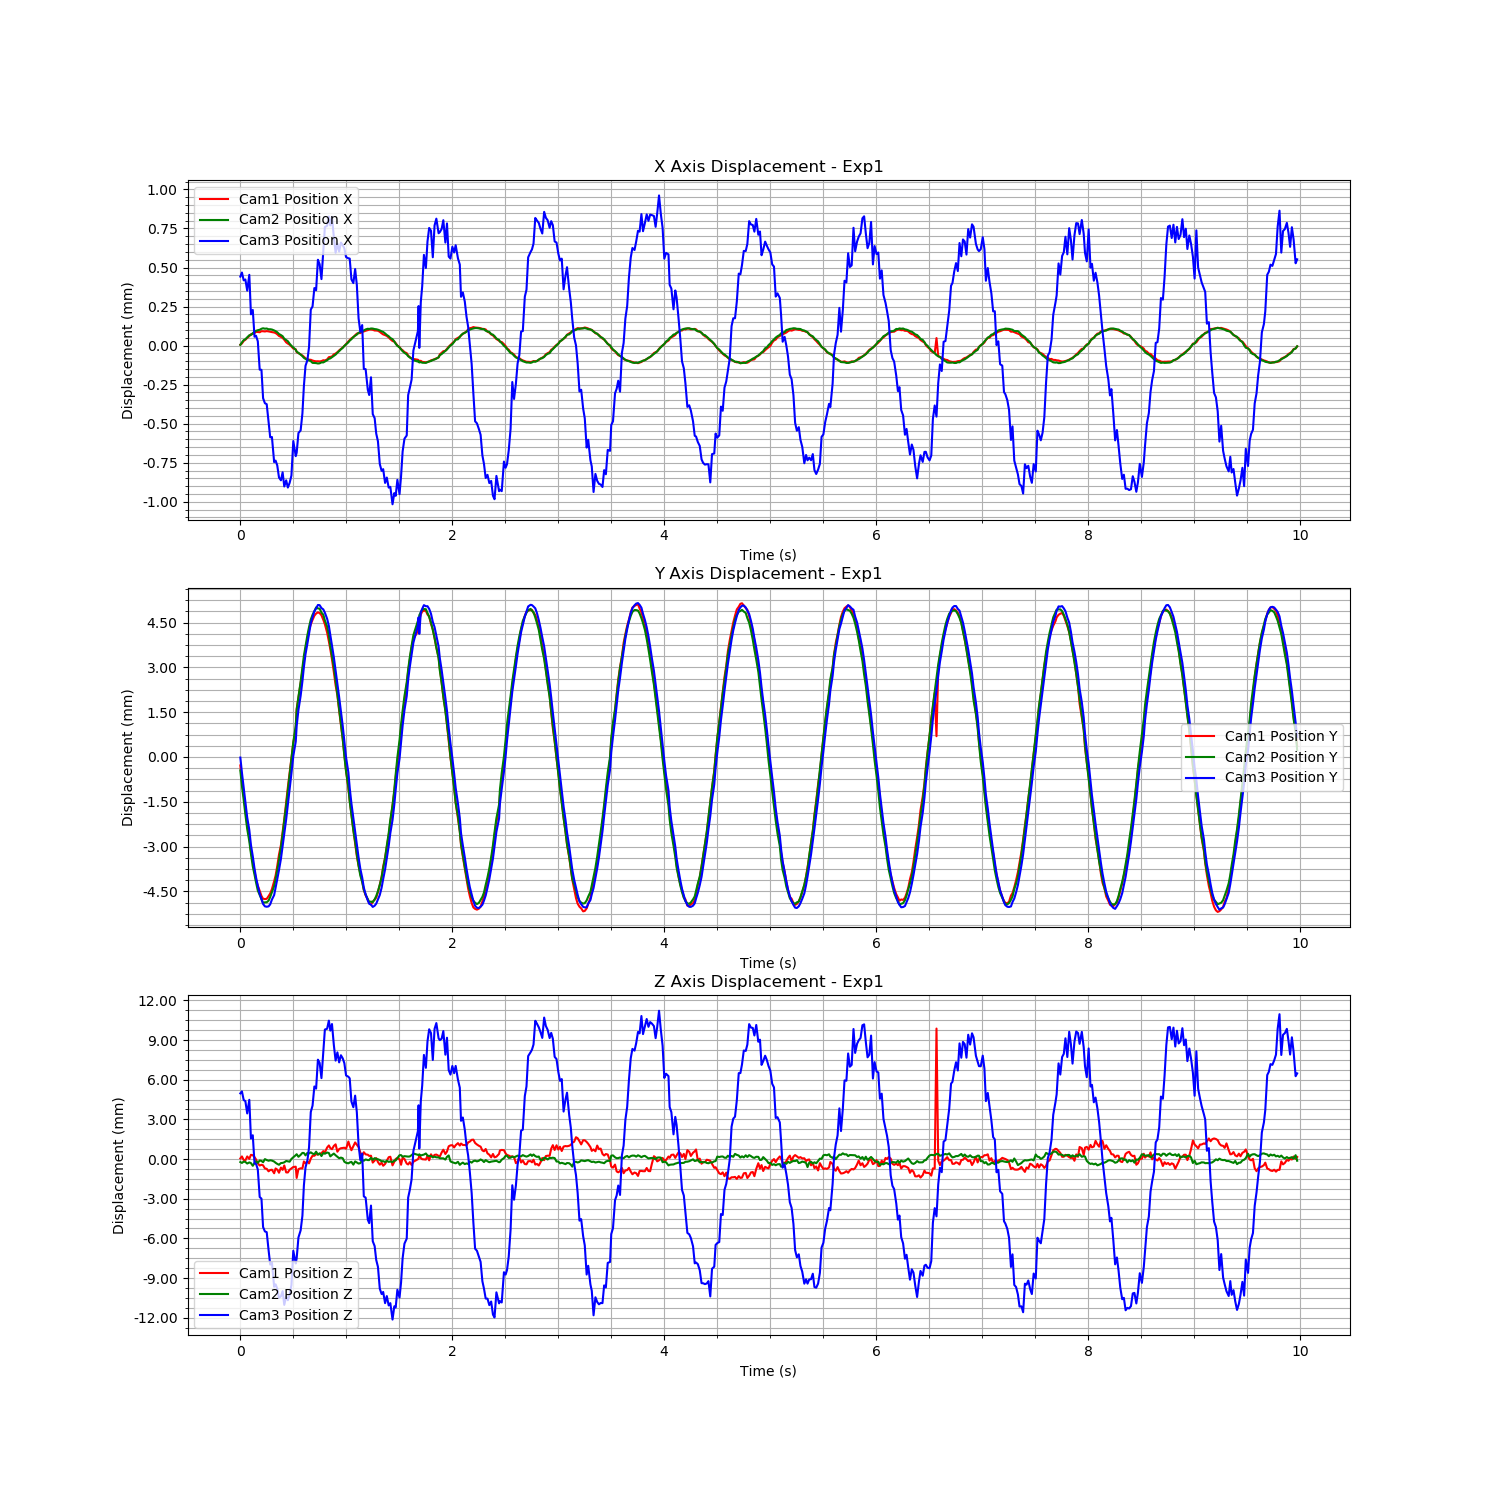

Data behind this chart, as committed beside it:
Time (s), Cam1 Fiducial ID, Cam1 Position X, Cam1 Position Y, Cam1 Position Z, Cam1 Rotation X, Cam1 Rotation Y, Cam1 Rotation Z, Cam1 Rotation W, Cam2 Fiducial ID, Cam2 Position X, Cam2 Position Y, Cam2 Position Z, Cam2 Rotation X, Cam2 Rotation Y, Cam2 Rotation Z, Cam2 Rotation W, Cam3 Fiducial ID, Cam3 Position X, Cam3 Position Y, Cam3 Position Z, Cam3 Rotation X, Cam3 Rotation Y, Cam3 Rotation Z
1726768167, 1, -1.4078083003840197e-05, -1.3186649578801802e-05, -0.00246, -0.01823, 0.0005641, 0.0001907, 0.9998, 1, 9.45614093807408e-05, -0.0008936, -0.0002553, 0.01277, 0.002341, -8.057229290821563e-05, 0.9999, 1, 0.00041, -0.0004229, 0.003972, 0.02777, 0.00958, -0.0008516
1726768167, 1, -6.161714593335043e-06, -0.0005167, -0.002311, 0.199, 0.008453, -0.0001132, 0.98, 1, 0.0001102, -0.001413, -0.0003237, 0.01242, 0.0006941, -5.363745869661526e-05, 0.9999, 1, 0.000436, -0.0009288, 0.004121, 0.01318, 0.00569, -0.0003773
1726768167, 1, 1.0314288477489932e-05, -0.0009962, -0.002581, -0.01894, 0.002243, 9.216161170908329e-05, 0.9998, 1, 0.0001249, -0.001884, -0.0002239, 0.01173, 7.700593199824308e-05, -0.0001372, 0.9999, 1, 0.000386, -0.001442, 0.003467, 0.01908, 0.006363, -0.0005146
1726768167, 1, 1.7615638447441263e-05, -0.001484, -0.00261, -0.01989, 0.001094, 0.0001035, 0.9998, 1, 0.0001309, -0.002366, -0.0002473, 0.01069, 0.001351, 3.184550189722091e-05, 0.9999, 1, 0.0003914, -0.001938, 0.003388, 0.01268, 0.006385, -0.0007544
1726768167, 1, 2.943300600549724e-05, -0.002003, -0.002312, -0.0177, 0.004414, 0.0003015, 0.9998, 1, 0.0001432, -0.002855, -0.0003699, 0.009478, 0.0007285, -7.251306676128572e-05, 1, 1, 0.0003202, -0.00243, 0.002455, 0.01335, 0.003799, -0.000306
1726768167, 1, 4.0737744870102217e-05, -0.002412, -0.002496, -0.01846, 0.003738, 0.0003001, 0.9998, 1, 0.0001563, -0.003263, -0.0002833, 0.008666, -0.0001288, 0.0001711, 1, 1, 0.0004213, -0.002844, 0.003485, 0.00752, 0.006803, -0.0002144
1726768167, 1, 5.3474828538600856e-05, -0.002885, -0.002188, -0.01594, -0.002757, 2.1803980173018218e-05, 0.9999, 1, 0.0001578, -0.003686, -0.0003361, 0.006566, -0.001186, 0.0004986, 1, 1, 0.0001685, -0.003348, 0.0005552, 0.003639, -0.0004998, -9.63078647771064e-05
1726768167, 1, 5.4067562517959e-05, -0.003229, -0.002218, 0.1995, 0.007791, -0.0002993, 0.9799, 1, 0.0001699, -0.004108, -0.0005389, 0.005984, -0.0008775, 0.0005501, 1, 1, 0.0001964, -0.003726, 0.0008067, 0.003236, 0.00245, 3.587528460258595e-05
1726768167, 1, 6.040294352610439e-05, -0.003579, -0.002361, -0.01523, -0.0005097, 0.0004336, 0.9999, 1, 0.0001783, -0.004386, -0.0003281, 0.004273, -0.0008634, 0.0003768, 1, 1, 2.5033195283812327e-05, -0.004141, -0.001331, 0.007451, -0.00621, -0.0004517
1726768167, 1, 6.83887930264864e-05, -0.003848, -0.002544, -0.01413, 0.00102, 0.0003171, 0.9999, 1, 0.0001844, -0.004646, -0.0001975, 0.002619, -0.0004889, 0.0003508, 1, 1, 3.119217266800788e-05, -0.004436, -0.001356, 0.003773, -0.007195, 0.0005433
1726768167, 1, 6.74464500659239e-05, -0.004042, -0.002831, -0.01233, 0.0005567, 5.523484993223696e-05, 0.9999, 1, 0.0001884, -0.004917, -0.0003157, 0.001599, -0.001139, 0.0003338, 1, 1, -4.4051559253662095e-06, -0.004717, -0.001784, -0.001857, -0.009279, 0.0006536
1726768167, 1, 6.571268539660382e-05, -0.004213, -0.002998, -0.01201, -0.0002092, -5.619339522926499e-07, 0.9999, 1, 0.0001912, -0.005068, -0.0001419, -0.0007178, -0.000468, 0.0002146, 1, 1, -0.0001859, -0.004983, -0.003867, 0.002837, -0.01526, 0.0002094
1726768167, 1, 7.249553590548897e-05, -0.004384, -0.00294, -0.01067, 0.000788, -2.6348409793151712e-05, 0.9999, 1, 0.0001976, -0.005219, -0.0001693, -0.001584, -0.001076, 0.0001885, 1, 1, -0.0001872, -0.005162, -0.003987, -0.002173, -0.01482, -4.575617966881659e-05
1726768167, 1, 7.202981001247921e-05, -0.004479, -0.002985, -0.007768, 0.002099, -4.093885528629955e-05, 1, 1, 0.0002008, -0.005333, -0.0002731, -0.0032, -0.0003616, 0.0002299, 1, 1, -0.0003688, -0.005326, -0.006139, -0.001113, -0.02331, 0.000213
1726768167, 1, 7.064847265970159e-05, -0.004488, -0.003219, -0.007795, -0.00186, -0.0001995, 1, 1, 0.0001982, -0.005311, -3.516604546521963e-05, -0.004547, -0.0005312, 0.0001336, 1, 1, -0.000401, -0.005406, -0.006468, -0.003292, -0.02207, 0.0009462
1726768167, 1, 7.301250870985065e-05, -0.004481, -0.003245, -0.00656, -0.0007779, -0.0002686, 1, 1, 0.0001994, -0.005309, -0.0001046, -0.005452, -0.0007924, 0.0001896, 1, 1, -0.0004071, -0.005418, -0.006521, -0.002629, -0.02173, 0.0009486
1726768167, 1, 7.116665842535989e-05, -0.00439, -0.003436, -0.005601, -0.0001031, -0.0003984, 1, 1, 0.0001944, -0.005256, -0.0001593, -0.005828, 0.000429, 9.950958895627603e-05, 1, 1, -0.000523, -0.005406, -0.007876, -0.002706, -0.02542, 0.000572
1726768167, 1, 6.866014357330484e-05, -0.004302, -0.003338, -0.004517, 0.002087, -5.54431047765011e-05, 1, 1, 0.0001947, -0.005131, -0.0001218, -0.007039, 0.0001592, 0.0001861, 1, 1, -0.0006196, -0.005338, -0.008973, -3.9115198175735954e-05, -0.0265, 1.2603129061033956e-05
1726768167, 1, 6.660583563954444e-05, -0.004154, -0.003316, -0.001605, -0.0007643, -0.0002386, 1, 1, 0.0001928, -0.004972, -0.0001443, -0.007685, -0.001271, 0.0003103, 1, 1, -0.0006172, -0.005177, -0.008819, -0.001335, -0.02577, 0.0007806
1726768167, 1, 6.409199910246819e-05, -0.003892, -0.003583, -0.0009833, -0.001771, -9.887147364129495e-05, 1, 1, 0.0001869, -0.004771, -0.0002195, -0.007136, -0.001148, 0.0003065, 1, 1, -0.0007781, -0.005028, -0.01065, 0.00179, -0.03082, 0.0004542
1726768167, 1, 6.05387163028435e-05, -0.003699, -0.00322, 0.004451, 0.003112, -3.9249231393444136e-05, 1, 1, 0.0001821, -0.004533, -0.0003123, -0.007425, -0.0005501, 0.0003295, 1, 1, -0.0007686, -0.004782, -0.01047, -0.00971, -0.02839, 0.001356
1726768167, 1, 5.2769012708461984e-05, -0.003385, -0.003307, 0.00317, -0.003785, -7.055687236086568e-05, 1, 1, 0.0001755, -0.004239, -0.000394, -0.008437, -0.001157, 0.0003742, 1, 1, -0.0007992, -0.004496, -0.0108, -0.004878, -0.03028, 0.00105
1726768167, 1, 4.207387370940006e-05, -0.002999, -0.003543, 0.004938, -0.002868, -0.0002167, 1, 1, 0.0001642, -0.003898, -0.000462, -0.007833, -0.001769, 0.0004252, 1, 1, -0.0008766, -0.004188, -0.01149, -0.01123, -0.03296, 0.001636
1726768167, 1, 3.6254403312842015e-05, -0.002679, -0.003151, 0.005901, 0.0001044, -0.0001331, 1, 1, 0.0001573, -0.003473, -0.0003331, -0.008592, -0.001618, 0.0001496, 1, 1, -0.0008947, -0.003813, -0.01137, -0.01078, 0.121, -0.0009942
1726768167, 1, 2.9558547208539132e-05, -0.002234, -0.003326, 0.007504, 0.0002352, -5.13620735583906e-05, 1, 1, 0.00015, -0.003041, -0.0003205, -0.008238, -0.0002894, 0.0001584, 1, 1, -0.0008436, -0.003376, -0.01098, -4.219655566993991e-05, -0.03145, 0.0003301
1726768168, 1, 1.760471811389333e-05, -0.001815, -0.002994, 0.1722, 0.009945, 3.6564009920045665e-05, 0.985, 1, 0.0001341, -0.00257, -0.0002783, -0.00759, 0.0002856, -5.45652258637961e-05, 1, 1, -0.0009342, -0.002973, -0.01202, -0.0006922, -0.03653, 0.0002368
1726768168, 1, 9.831589617869417e-07, -0.001243, -0.003516, 0.1736, 0.009401, -0.0001118, 0.9848, 1, 0.0001257, -0.002069, -0.000175, -0.006789, 0.0002168, -8.816729017126397e-05, 1, 1, -0.0008946, -0.002489, -0.01136, -0.001554, -0.03495, 0.0007262
1726768168, 1, -6.932416221829964e-06, -0.0007433, -0.003521, 0.1722, 0.01325, 0.0006042, 0.985, 1, 0.000118, -0.001575, -0.0001988, -0.007201, 0.0006, -0.0002861, 1, 1, -0.000941, -0.002006, -0.01167, -0.001686, -0.03642, 7.283734160700486e-05
1726768168, 1, -1.3791256603264726e-05, -0.0002702, -0.003318, 0.17, 0.006817, -0.0003993, 0.9854, 1, 0.000102, -0.001073, -0.0002303, -0.007224, 0.0007539, -0.0002359, 1, 1, -0.000911, -0.001495, -0.01125, -0.008007, -0.03474, 0.001168
1726768168, 1, -2.519513825064843e-05, 0.0002296, -0.003212, 0.1688, 0.005465, -0.0002283, 0.9856, 1, 8.842596797416206e-05, -0.0005076, -2.397633660357994e-05, -0.006799, -0.0001024, -8.00301280787768e-05, 1, 1, -0.000864, -0.0009534, -0.01053, -0.004282, -0.03468, 0.0005117
1726768168, 1, -3.8509002825789536e-05, 0.0007397, -0.003109, 0.1696, 0.007883, 9.082156366063954e-05, 0.9855, 1, 7.822130814538441e-05, 4.873004398914318e-05, 0.0001065, -0.006923, -0.002935, 6.080658482717232e-05, 1, 1, -0.0006433, -0.0003702, -0.007932, -0.002736, -0.02818, 0.0003757
1726768168, 1, -4.360756132684537e-05, 0.001218, -0.003086, 0.01309, 0.002486, -6.686865793651102e-05, 0.9999, 1, 6.280355087330963e-05, 0.000605, 0.0002618, -0.006936, -0.0002377, 0.0002381, 1, 1, -0.0007401, 0.0001114, -0.008893, -0.009058, -0.031, 0.001161
1726768168, 1, -6.208816735120926e-05, 0.001887, -0.003935, 0.01193, -0.004945, -0.0004836, 0.9999, 1, 5.1609399149096635e-05, 0.001129, 0.0003365, -0.006699, -0.001815, 0.0004441, 1, 1, -0.0007178, 0.0006343, -0.008491, 0.000298, -0.02826, 0.000715
1726768168, 1, -6.752883386042234e-05, 0.00226, -0.00327, 0.01208, -0.0001707, -0.0004468, 0.9999, 1, 4.2991274810117996e-05, 0.001565, 0.0001408, -0.006036, -0.002058, 0.0002943, 1, 1, -0.0005918, 0.001172, -0.006922, -0.003724, -0.02919, 0.001218
1726768168, 1, -7.590573958228428e-05, 0.002754, -0.003206, 0.1675, 0.01151, 4.18745655808787e-05, 0.9858, 1, 3.2356608860665085e-05, 0.002068, 0.0002884, -0.005913, -0.001702, 0.0003648, 1, 1, -0.0005754, 0.001644, -0.006389, -0.0262, 0.1155, 2.141023812768626e-05
1726768168, 1, -8.33146083666713e-05, 0.003165, -0.003216, 0.01234, 0.001064, -4.0531685029893855e-05, 0.9999, 1, 2.2147323907890262e-05, 0.002543, 0.0004352, -0.005512, -0.001206, 3.861912710089583e-05, 1, 1, -0.0004663, 0.002133, -0.005282, 0.00197, -0.02477, 0.0006224
1726768168, 1, -9.100281194776088e-05, 0.003483, -0.002691, 0.01163, 0.001057, -2.9021989482297085e-06, 0.9999, 1, 1.1476233691314028e-05, 0.002945, 0.0004263, -0.004868, -8.019612525542339e-06, 5.225927458824749e-05, 1, 1, -0.0002909, 0.002608, -0.002998, -0.02144, 0.1082, -0.0002306
1726768168, 1, -0.0001016, 0.003891, -0.002831, 0.01065, 0.001728, -8.871972795085849e-05, 0.9999, 1, 5.243448183567135e-06, 0.003263, 0.0002502, -0.003784, 0.0007403, -0.0002084, 1, 1, -0.0001614, 0.003039, -0.001618, -0.003586, -0.01748, 0.0007565
1726768168, 1, -0.000105, 0.004205, -0.002677, 0.00981, 0.0009476, -0.0002487, 1, 1, -2.600332598183688e-06, 0.003635, 0.0004323, -0.003972, 0.0009524, -0.0003529, 1, 1, -0.0001255, 0.003393, -0.001104, -0.004234, -0.01799, 0.000427
1726768168, 1, -0.00011, 0.004526, -0.002836, 0.008285, -0.0009547, -6.532328540061659e-05, 1, 1, -4.410700237512556e-06, 0.003905, 0.000392, -0.002575, 0.0001298, -0.0002798, 1, 1, -4.1633958963345906e-05, 0.003722, -0.0001176, -0.001603, -0.0185, 0.0004174
1726768168, 1, -0.0001105, 0.00471, -0.002472, 0.009207, -0.001279, -8.592120864797165e-05, 1, 1, -9.93519776027721e-06, 0.00416, 0.0004793, -0.001585, 0.0007291, -0.000466, 1, 1, 0.000199, 0.00407, 0.002564, -0.006006, -0.008813, 0.0007332
1726768168, 1, -0.0001154, 0.004861, -0.002257, 0.004977, 0.00532, 0.000546, 1, 1, -2.0723939800968548e-05, 0.004317, 0.0003825, -0.0007232, 0.001176, -0.0003462, 1, 1, 0.0002186, 0.004277, 0.003043, -0.004548, -0.007665, 0.001049
1726768168, 1, -0.0001187, 0.005002, -0.002262, 0.005991, 0.002084, 0.0005006, 1, 1, -2.1306987841851473e-05, 0.004437, 0.0003353, 0.0005411, 0.000869, -0.0002702, 1, 1, 0.0003367, 0.004478, 0.004494, 0.004075, -0.004257, 0.0001474
1726768168, 1, -0.0001206, 0.005073, -0.002132, 0.002561, 0.00183, 0.0003377, 1, 1, -2.215616585555432e-05, 0.004566, 0.0005272, 0.001121, 0.0001096, -0.0002391, 1, 1, 0.0003225, 0.004571, 0.004331, 0.007575, -0.0003815, -0.0002759
1726768168, 1, -0.0001201, 0.005113, -0.002171, 0.0006222, 0.004971, 0.0005043, 1, 1, -2.4777302601142623e-05, 0.004531, 0.0003067, 0.003247, 0.00118, -0.0002567, 1, 1, 0.0005178, 0.004687, 0.00652, 0.005242, 0.005152, 0.0002318
1726768168, 1, -0.0001212, 0.005089, -0.002106, -0.0003185, 0.002444, 0.0002154, 1, 1, -2.3575272244568605e-05, 0.004524, 0.000401, 0.004112, 0.0007715, -0.0002879, 1, 1, 0.0004893, 0.004682, 0.006279, 0.01021, 0.00325, -0.0002614
1726768168, 1, -0.0001191, 0.005016, -0.002068, -0.001473, 0.003629, 0.0002802, 1, 1, -1.7570900452504704e-05, 0.004391, 0.0001979, 0.005306, 0.001012, -0.0003559, 1, 1, 0.000394, 0.004584, 0.005124, 0.01372, 0.0001218, -0.0005585
1726768168, 1, -0.0001135, 0.004865, -0.001907, -0.002087, 0.0004153, 0.0003338, 1, 1, -1.7897184697666637e-05, 0.004322, 0.0004261, 0.006281, 0.0003919, -0.0002688, 1, 1, 0.0005784, 0.004539, 0.007132, 0.01564, 0.00793, -0.0004475
1726768168, 1, -0.0001151, 0.004716, -0.002006, -0.005411, 0.00437, 0.0001713, 1, 1, -1.2176627615504113e-05, 0.004127, 0.000372, 0.007356, 0.00159, -0.0003231, 1, 1, 0.0007268, 0.004429, 0.008797, 0.01042, 0.03108, -0.0005002
1726768168, 1, -0.0001082, 0.004438, -0.001637, -0.005264, 0.005224, 0.0005215, 1, 1, -3.866643231425594e-06, 0.003929, 0.000463, 0.007879, 0.0007181, -0.000223, 1, 1, 0.0007358, 0.004228, 0.00886, 0.01268, 0.02878, -0.0006205
1726768168, 1, -9.383234160181845e-05, 0.004144, -0.001478, -0.006609, 0.001005, 0.0002514, 1, 1, 5.180702903015544e-06, 0.003649, 0.000426, 0.009563, 0.001105, -0.0001056, 1, 1, 0.0007947, 0.003988, 0.009473, 0.01132, 0.03117, -0.0003218
1726768168, 1, -9.206857085872006e-05, 0.003877, -0.00168, -0.009327, 0.002736, 0.0002054, 1, 1, 8.027700464463911e-06, 0.003272, 0.000172, 0.01148, 0.001265, -0.0002695, 0.9999, 1, 0.0007375, 0.003684, 0.008716, 0.01159, 0.01743, -0.0001361
1726768168, 1, -8.934056262181953e-05, 0.00354, -0.001762, -0.01126, 0.003203, 0.0001133, 0.9999, 1, 1.5712902412872782e-05, 0.002949, 0.0002781, 0.01237, 0.0008297, -5.5147064103820016e-05, 0.9999, 1, 0.0007922, 0.003356, 0.009214, 0.007282, 0.0226, -0.0005832
1726768168, 1, -7.602502257648733e-05, 0.003113, -0.001513, -0.01107, -0.001609, 0.0001226, 0.9999, 1, 2.3979381838275424e-05, 0.002588, 0.0003845, 0.01309, 2.0221340020373882e-05, 5.014799742924503e-05, 0.9999, 1, 0.0006623, 0.002935, 0.007629, 0.01601, 0.01503, -0.0004511
1726768168, 1, -7.0831209520518e-05, 0.002673, -0.001396, -0.01043, 0.001119, 0.0001156, 0.9999, 1, 3.221050298594924e-05, 0.002127, 0.0002546, 0.01346, -0.001068, 0.000348, 0.9999, 1, 0.0005624, 0.002495, 0.006451, 0.02505, 0.01285, -0.0015
1726768168, 1, -6.1707453500383e-05, 0.002334, -0.001953, -0.01274, -0.002733, 0.0001385, 0.9999, 1, 4.412600139637174e-05, 0.001651, 0.0001411, 0.01454, -0.0004582, 0.0003047, 0.9999, 1, 0.0006208, 0.002073, 0.007071, 0.02144, 0.02289, -0.0008663
1726768168, 1, -5.05130791968572e-05, 0.001822, -0.001756, -0.01469, -0.0006931, 0.0004002, 0.9999, 1, 5.446991816411468e-05, 0.001155, 3.2574944555617454e-05, 0.01529, -0.0002314, 0.0003906, 0.9999, 1, 0.00057, 0.001602, 0.006313, 0.02804, 0.01283, -0.0009312
1726768168, 1, -4.156889314769526e-05, 0.001361, -0.001689, 0.1939, 0.01001, 0.0003023, 0.981, 1, 6.598472044625339e-05, 0.0006781, 7.947990731931727e-05, 0.01539, 0.0008214, 0.0003381, 0.9999, 1, 0.0006278, 0.001136, 0.006855, 0.0232, 0.02987, -0.0009136
1726768168, 1, -3.146163864289573e-05, 0.0008609, -0.001665, 0.1954, 0.006085, -0.0004621, 0.9807, 1, 7.529348599756008e-05, 0.0001635, 3.085786863913372e-05, 0.0148, 0.0003474, 0.0001484, 0.9999, 1, 0.0006115, 0.000632, 0.006614, 0.01535, 0.02452, -0.0009142
1726768168, 1, -2.1818549086301892e-05, 0.0003539, -0.001651, 0.198, 0.007774, -0.0002979, 0.9802, 1, 8.781698325052535e-05, -0.0004112, -0.0002322, 0.01523, -0.0001559, -5.849253294405531e-05, 0.9999, 1, 0.0005904, 0.0001102, 0.006256, 0.02104, 0.02056, -0.0007031
... 539 more rows
